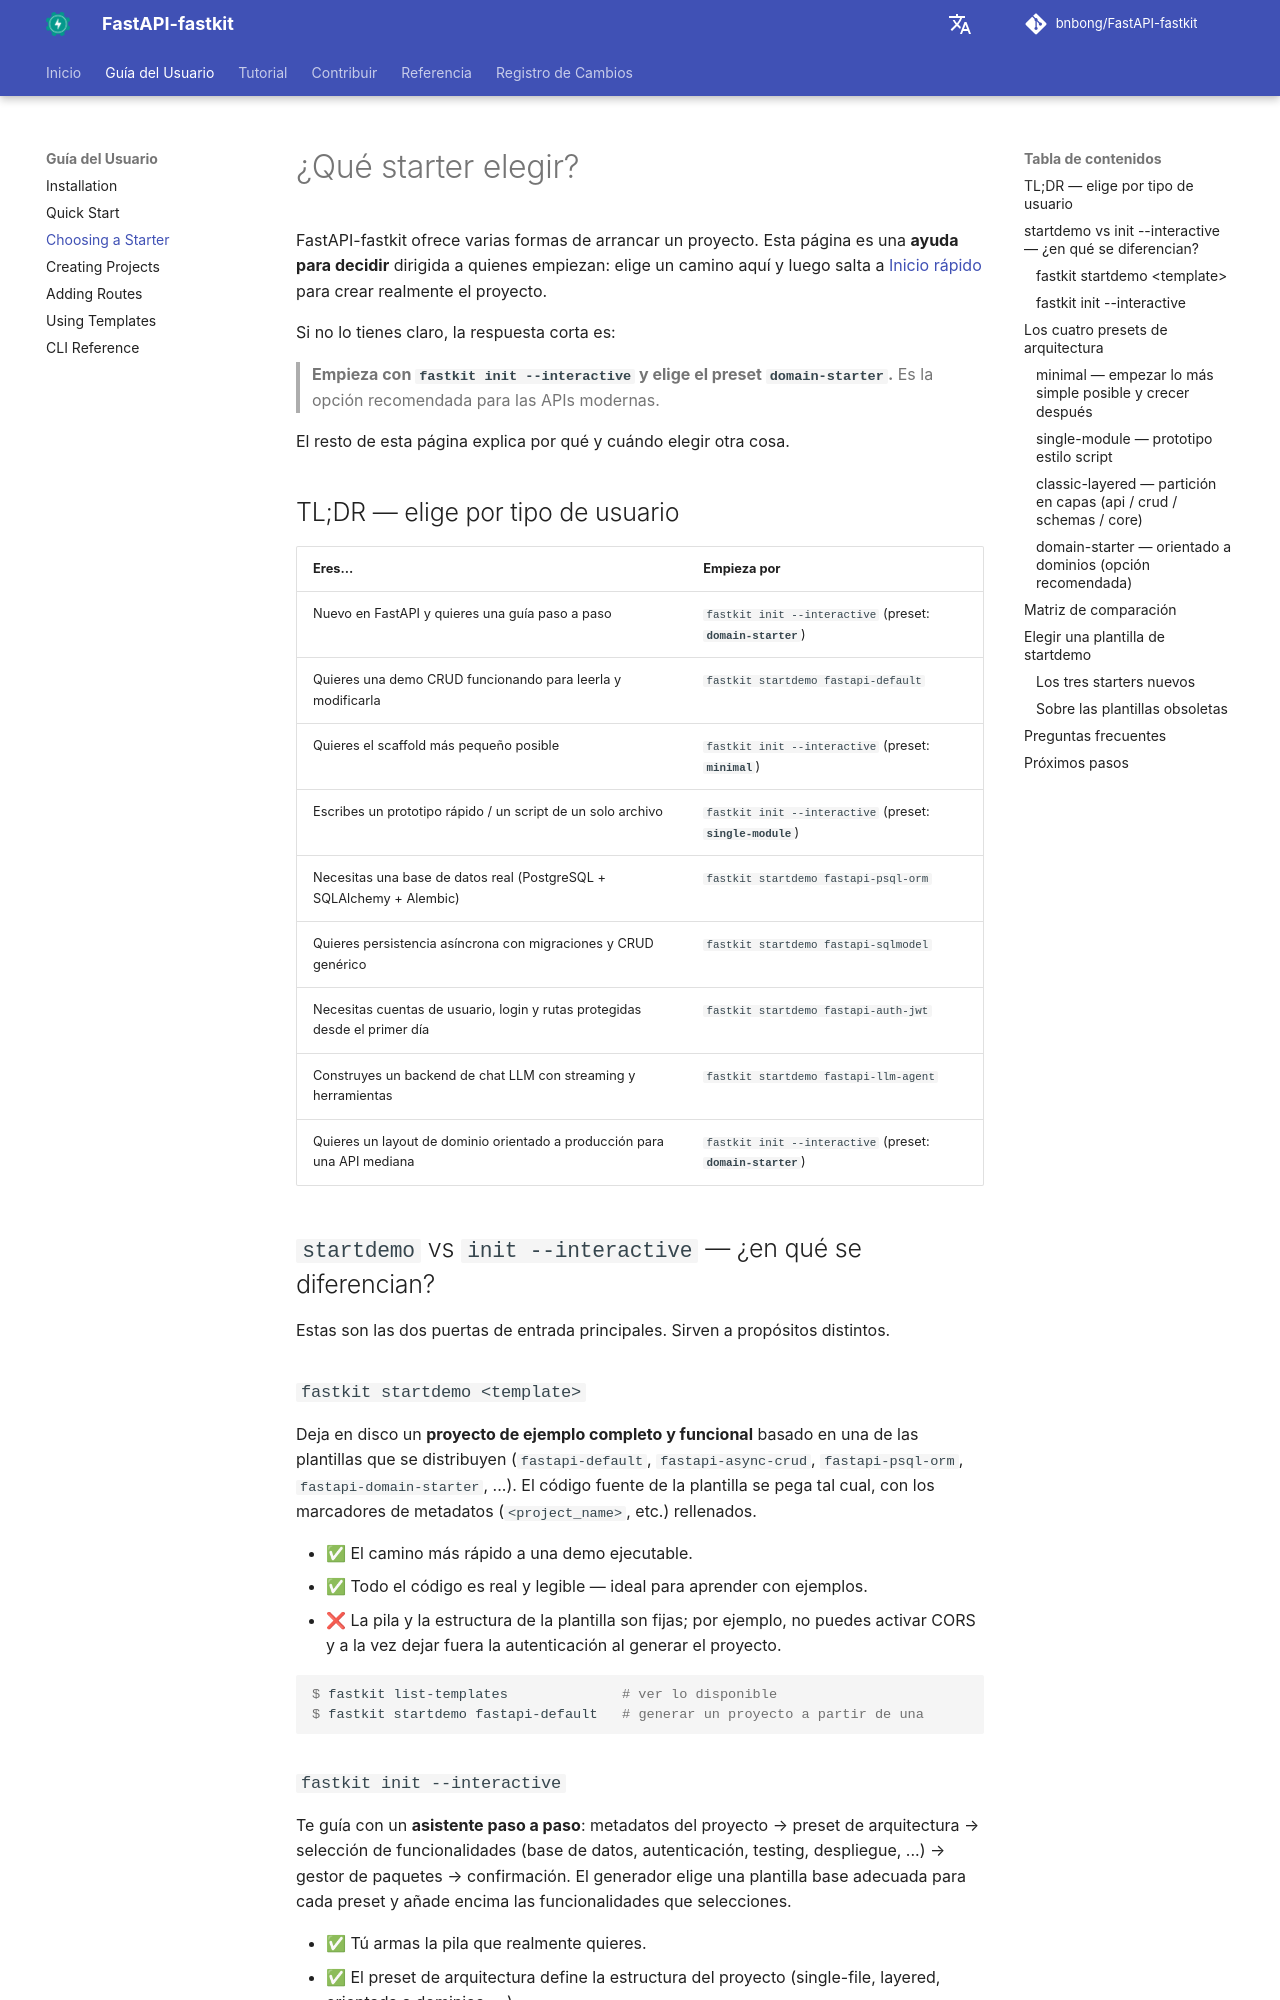

repository: bnbong/FastAPI-fastkit · page: es/user-guide/choosing-a-starter/index.html · generator: mkdocs

# ¿Qué starter elegir?

FastAPI-fastkit ofrece varias formas de arrancar un proyecto. Esta página es una **ayuda para decidir** dirigida a quienes empiezan: elige un camino aquí y luego salta a [Inicio rápido](quick-start.md) para crear realmente el proyecto.

Si no lo tienes claro, la respuesta corta es:

> **Empieza con `fastkit init --interactive` y elige el preset `domain-starter`.** Es la opción recomendada para las APIs modernas.

El resto de esta página explica por qué y cuándo elegir otra cosa.

## TL;DR — elige por tipo de usuario

| Eres... | Empieza por |
|---|---|
| Nuevo en FastAPI y quieres una guía paso a paso | `fastkit init --interactive` (preset: **`domain-starter`**) |
| Quieres una demo CRUD funcionando para leerla y modificarla | `fastkit startdemo fastapi-default` |
| Quieres el scaffold más pequeño posible | `fastkit init --interactive` (preset: **`minimal`**) |
| Escribes un prototipo rápido / un script de un solo archivo | `fastkit init --interactive` (preset: **`single-module`**) |
| Necesitas una base de datos real (PostgreSQL + SQLAlchemy + Alembic) | `fastkit startdemo fastapi-psql-orm` |
| Quieres persistencia asíncrona con migraciones y CRUD genérico | `fastkit startdemo fastapi-sqlmodel` |
| Necesitas cuentas de usuario, login y rutas protegidas desde el primer día | `fastkit startdemo fastapi-auth-jwt` |
| Construyes un backend de chat LLM con streaming y herramientas | `fastkit startdemo fastapi-llm-agent` |
| Quieres un layout de dominio orientado a producción para una API mediana | `fastkit init --interactive` (preset: **`domain-starter`**) |

## `startdemo` vs `init --interactive` — ¿en qué se diferencian?

Estas son las dos puertas de entrada principales. Sirven a propósitos distintos.

### `fastkit startdemo <template>`

Deja en disco un **proyecto de ejemplo completo y funcional** basado en una de las plantillas que se distribuyen (`fastapi-default`, `fastapi-async-crud`, `fastapi-psql-orm`, `fastapi-domain-starter`, ...). El código fuente de la plantilla se pega tal cual, con los marcadores de metadatos (`<project_name>`, etc.) rellenados.

- ✅ El camino más rápido a una demo ejecutable.
- ✅ Todo el código es real y legible — ideal para aprender con ejemplos.
- ❌ La pila y la estructura de la plantilla son fijas; por ejemplo, no puedes activar CORS y a la vez dejar fuera la autenticación al generar el proyecto.

```console
$ fastkit list-templates              # ver lo disponible
$ fastkit startdemo fastapi-default   # generar un proyecto a partir de una
```

### `fastkit init --interactive`

Te guía con un **asistente paso a paso**: metadatos del proyecto → preset de arquitectura → selección de funcionalidades (base de datos, autenticación, testing, despliegue, ...) → gestor de paquetes → confirmación. El generador elige una plantilla base adecuada para cada preset y añade encima las funcionalidades que selecciones.

- ✅ Tú armas la pila que realmente quieres.
- ✅ El preset de arquitectura define la estructura del proyecto (single-file, layered, orientada a dominios, ...).
- ❌ Los presets más completos que conservan `main.py` (`classic-layered`, `domain-starter`) generan módulos de configuración, pero esperan que conectes tú mismo esos módulos al router incluido. Consulta la [matriz de presets / features](../reference/preset-feature-matrix.md) para ver el contrato de cada preset y de cada funcionalidad.

```console
$ fastkit init --interactive
```
